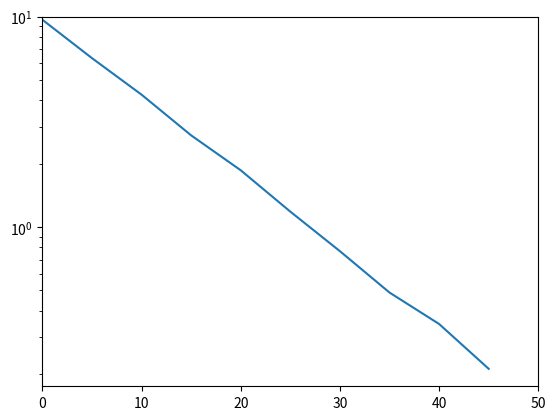

Reproduce this figure in Python.
import numpy as np
import matplotlib.pyplot as plt

d = [9.676, 6.355, 4.261, 2.729, 1.862, 1.184, 0.7680, 0.4883, 0.3461, 0.2119]
t = np.arange(0, 50, 5)

plt.semilogy(t, d)

plt.ylim([0, 10])

plt.xlim([0, 50])

plt.show()
